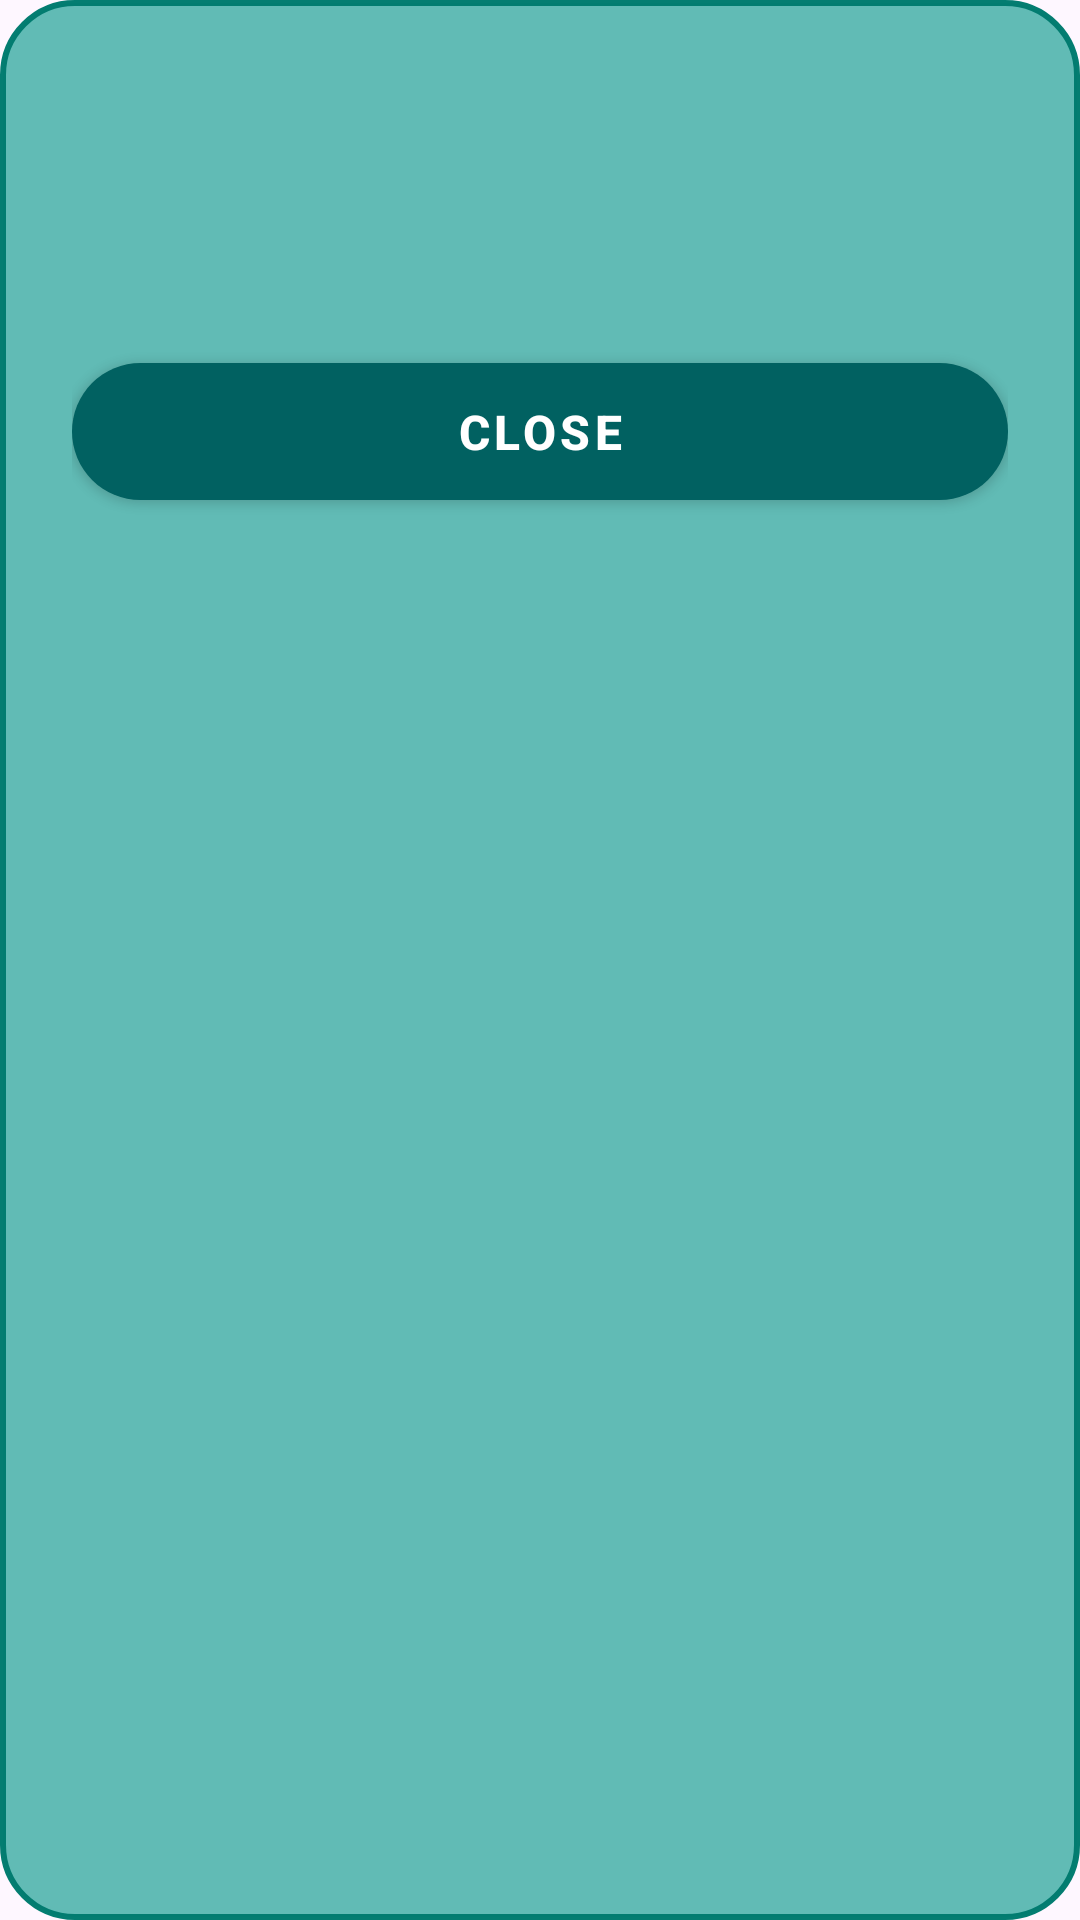

Layout XML and referenced resources for this Android screen:
<!-- AndroidManifest.xml: application theme AppTheme -->
<!-- res/layout/dialog_info.xml -->
<?xml version="1.0" encoding="utf-8"?>
<LinearLayout xmlns:android="http://schemas.android.com/apk/res/android"
    xmlns:app="http://schemas.android.com/apk/res-auto"
    android:layout_width="match_parent"
    android:layout_height="wrap_content"
    android:background="@drawable/card"
    android:orientation="vertical"
    android:padding="24dp">

    <TextView
        android:id="@+id/dialog_title"
        android:layout_width="match_parent"
        android:layout_height="wrap_content"
        android:layout_marginBottom="16dp"
        android:gravity="center"
        android:textColor="@color/white"
        android:textSize="22sp"
        android:textStyle="bold" />

    <TextView
        android:id="@+id/dialog_message"
        android:layout_width="match_parent"
        android:layout_height="wrap_content"
        android:layout_marginBottom="24dp"
        android:textColor="@color/white"
        android:textSize="16sp"
        android:lineSpacingExtra="4dp"/>

    <com.google.android.material.button.MaterialButton
        android:id="@+id/close_button"
        style="@style/AppButton.Primary"
        android:layout_width="match_parent"
        android:layout_height="wrap_content"
        android:text="@string/close"
        app:cornerRadius="24dp" />

</LinearLayout>
<!-- resources referenced by this layout -->
<resources>
  <color name="white">#FFFFFF</color>
  <!-- drawable card (drawable) -->
  <?xml version="1.0" encoding="utf-8"?>
  <shape xmlns:android="http://schemas.android.com/apk/res/android">
      <solid android:color="#9D009688" /> 
      <corners android:radius="24dp" />
      <stroke
          android:width="2dp"
          android:color="#FC027C70" /> 
  </shape>
  <string name="close">Close</string>
  <style name="AppButton.Primary" parent="AppButton">
          <item name="backgroundTint">@color/primary</item>
          <item name="android:textColor">@color/white</item>
      </style>
  <style name="AppTheme" parent="Theme.Material3.DayNight.NoActionBar">
          
          <item name="colorPrimary">@color/primary</item>
          <item name="colorPrimaryVariant">@color/primary_dark</item>
          <item name="colorOnPrimary">@color/white</item>
          
          <item name="colorSecondary">@color/secondary</item>
          <item name="colorSecondaryVariant">@color/secondary_variant</item>
          <item name="colorOnSecondary">@color/black</item>
          
          <item name="android:statusBarColor">?attr/colorPrimaryVariant</item>
          
      </style>
  <style name="AppButton" parent="Widget.MaterialComponents.Button">
          <item name="android:textColor">@color/white</item>
          <item name="android:textSize">16sp</item>
          <item name="android:textStyle">bold</item>
          <item name="android:paddingTop">12dp</item>
          <item name="android:paddingBottom">12dp</item>
          <item name="android:paddingStart">24dp</item>
          <item name="android:paddingEnd">24dp</item>
          <item name="android:elevation">4dp</item>
          <item name="cornerRadius">8dp</item>
      </style>
  <color name="primary">#016161</color>
  <color name="primary_dark">#DC00B3A3</color>
  <color name="secondary">#FFC107</color>
  <color name="secondary_variant">#FF9800</color>
  <color name="black">#000000</color>
</resources>
